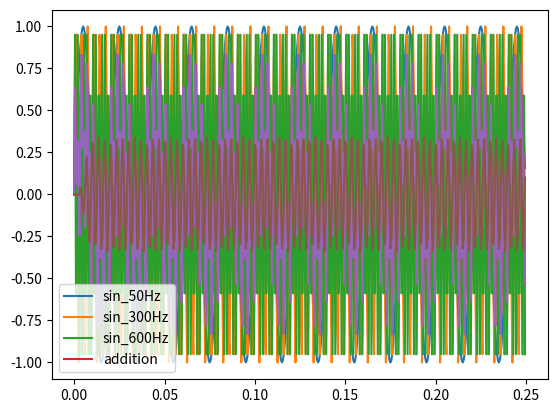

Here is the Python script that generated this plot:
import numpy as np
import matplotlib.pyplot as plt

# [redacted]
#Band pass filter (windowed-sinc)
#Sampling Rate 2000Hz
#fL = 200Hz
#bL = 160Hz
#fH = 400Hz
#bH = 160Hz
#Rectangular window type

coeffs = np.array ([
    0.001393308741230785,
    0.000000000000000004,
    -0.004179926223692371,
    -0.006231066118073347,
    -0.001044981555923163,
    0.009346599177109963,
    0.063546273476889611,
    -0.000000000000000025,
    -0.110994133554180363,
    -0.148311121291790693,
    -0.043024273765539467,
    0.130934780703932885,
    0.217129080820075593,
    0.130934780703931580,
    -0.043024273765539120,
    -0.148311121291790804,
    -0.110994133554180474,
    -0.000000000000000054,
    0.063546273476889764,
    0.009346599177110055,
    -0.001044981555923101,
    -0.006231066118073373,
    -0.004179926223692395,
    -0.000000000000000025,
    0.001393308741230773,
])


t = np.linspace(0,1.0,2001)

sin_50Hz = np.sin(2*np.pi*50*t)
sin_300Hz = np.sin(2*np.pi*300*t)
sin_600Hz = np.sin(2*np.pi*600*t)

original_signal = sin_50Hz+sin_300Hz+sin_600Hz
#Reescale Amplitude to 0-1
original_signal = original_signal /3

plt.plot(t[:500],sin_50Hz[:500],label='sin_50Hz')
plt.plot(t[:500],sin_300Hz[:500],label='sin_300Hz')
plt.plot(t[:500],sin_600Hz[:500],label='sin_600Hz')
plt.plot(t[:500],original_signal[:500],label='addition')
plt.legend()
plt.show()

filtered_signal = np.convolve(original_signal,coeffs)
plt.plot(t[:500],original_signal[:500],label='input')
plt.plot(t[:500],filtered_signal[:500],label='output')
plt.show()